Dataset: ssds-2025 (GitHub, luriahc/ssds-2025). Classes: Admiralty, Ang Mo Kio, Bukit Panjang, Bukit Timah, Buona Vista, Changi, Choa Chu Kang Central, Choa Chu Kang South, Clementi, East Coast Parkway, Jurong Island, Jurong Pier, Jurong West, Kent Ridge, Kranji Reservoir, Lim Chu Kang, Lower Peirce Reservoir, Macritchie Reservoir, Mandai, Marina Barrage, Marine Parade, Newton, Nicoll Highway, Pasir Panjang, Pasir Ris Central, Pasir Ris West, Paya Lebar, Pulau Ubin, Punggol, Queenstown, Seletar, Sembawang, Sentosa Island, Simei, Somerset Road, Tai Seng, Tanjong Katong, Tengah, Toa Payoh, Tuas, Tuas South, Ulu Pandan, Upper Peirce Reservoir, Whampoa.

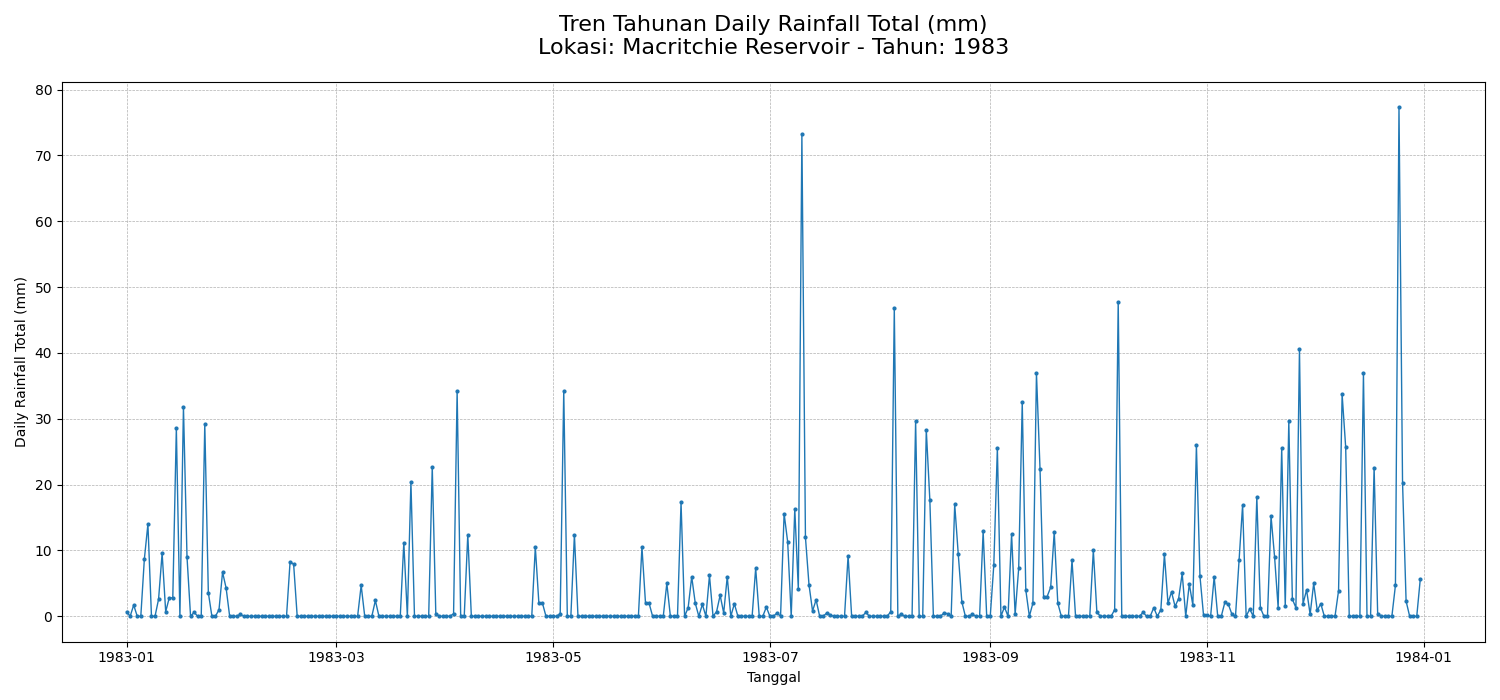
Label: Macritchie Reservoir

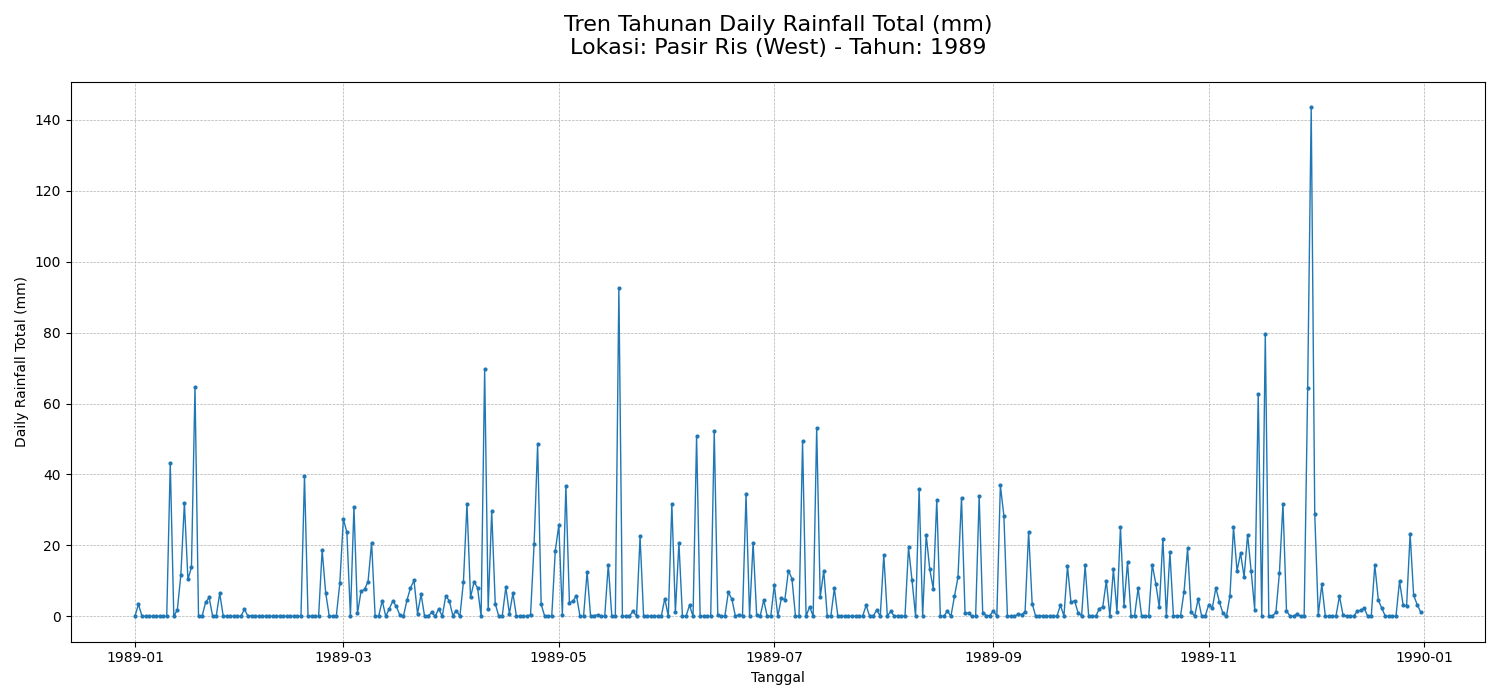
Label: Pasir Ris West

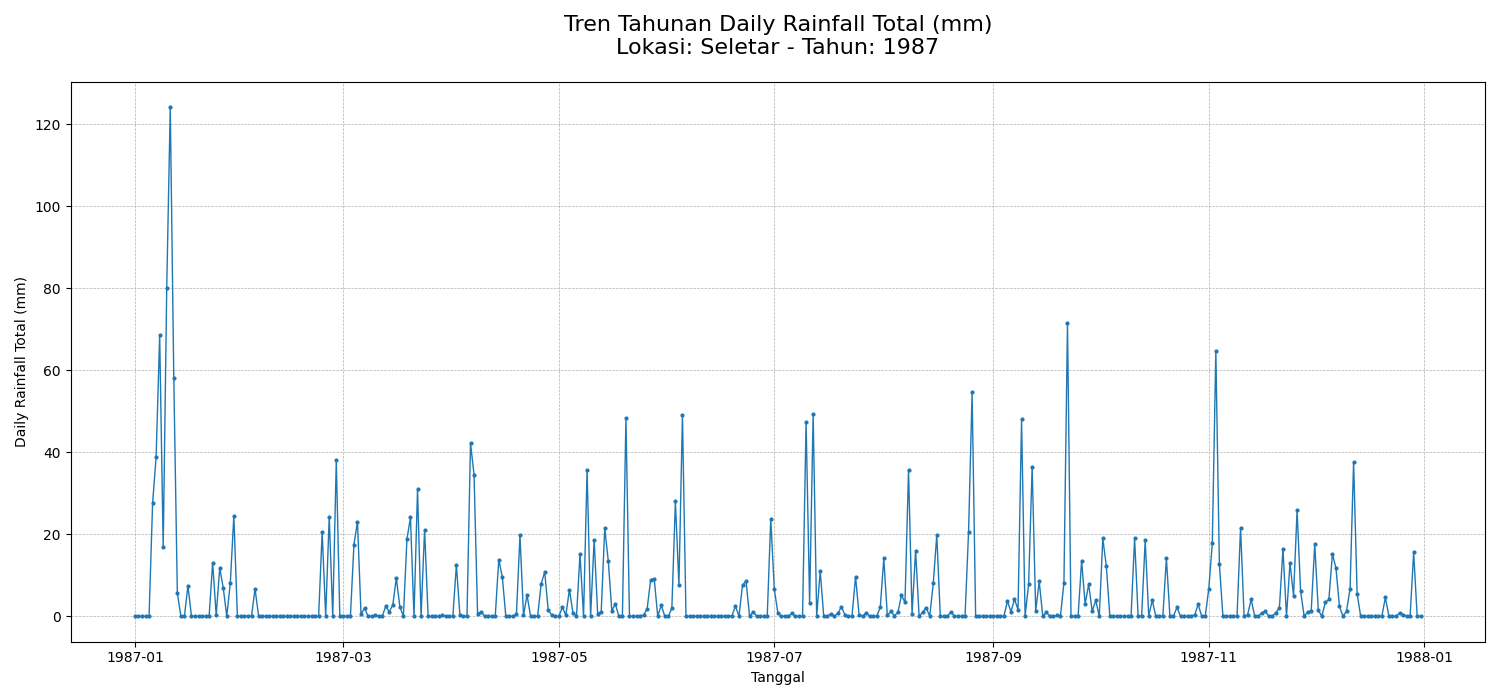
Label: Seletar

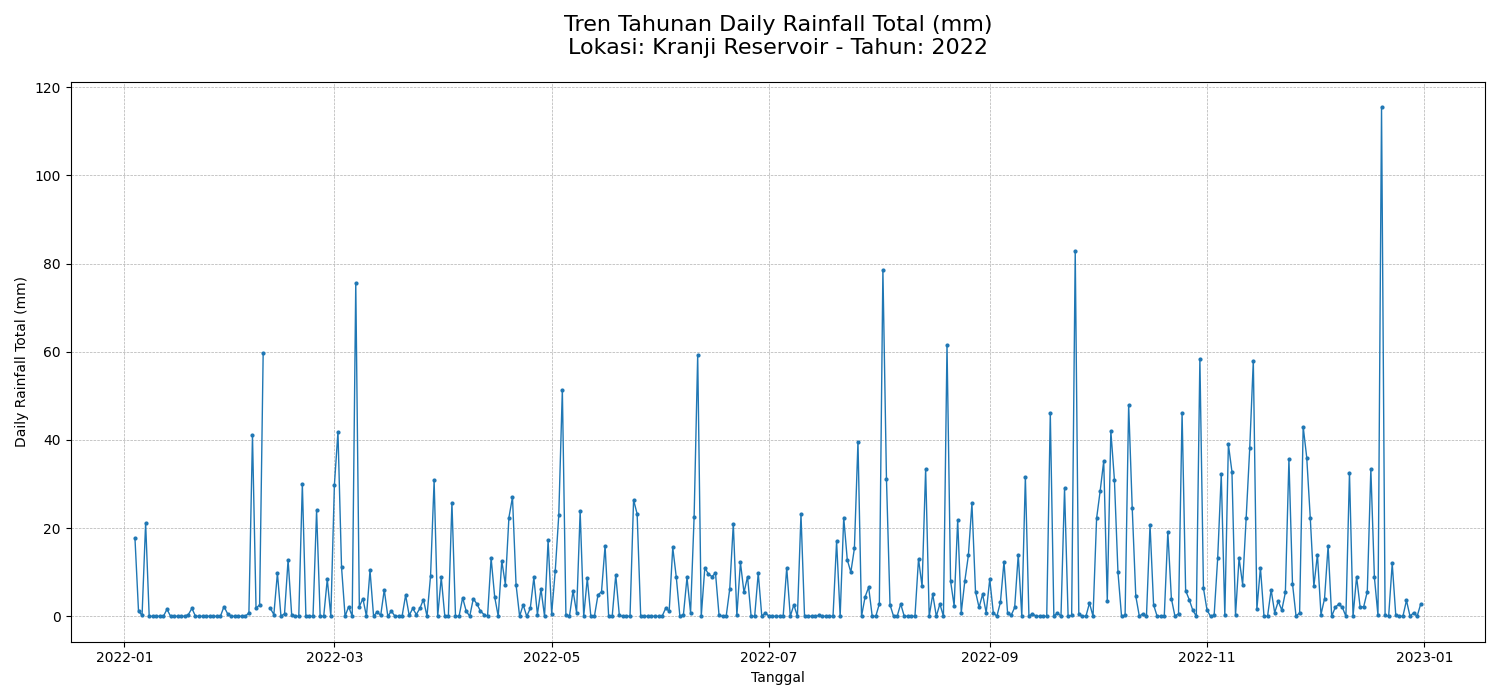
Label: Kranji Reservoir

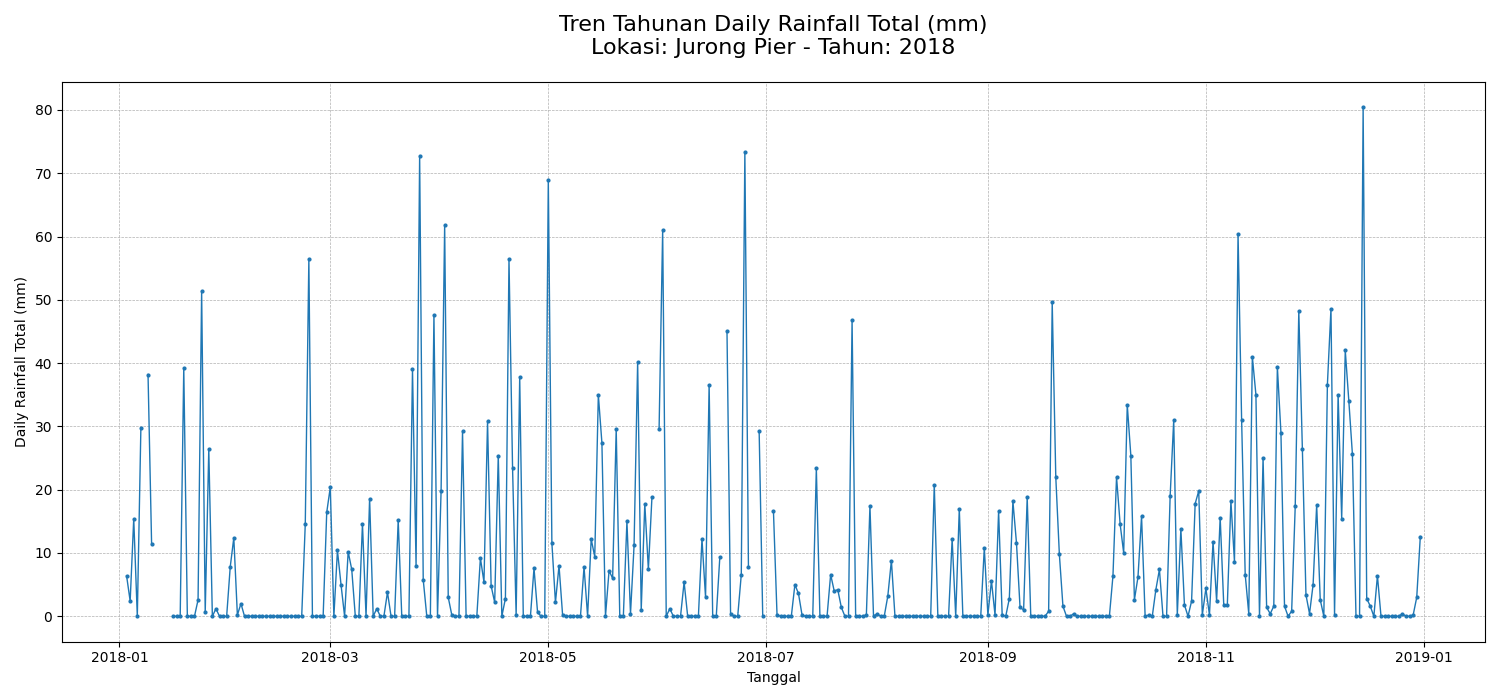
Label: Jurong Pier

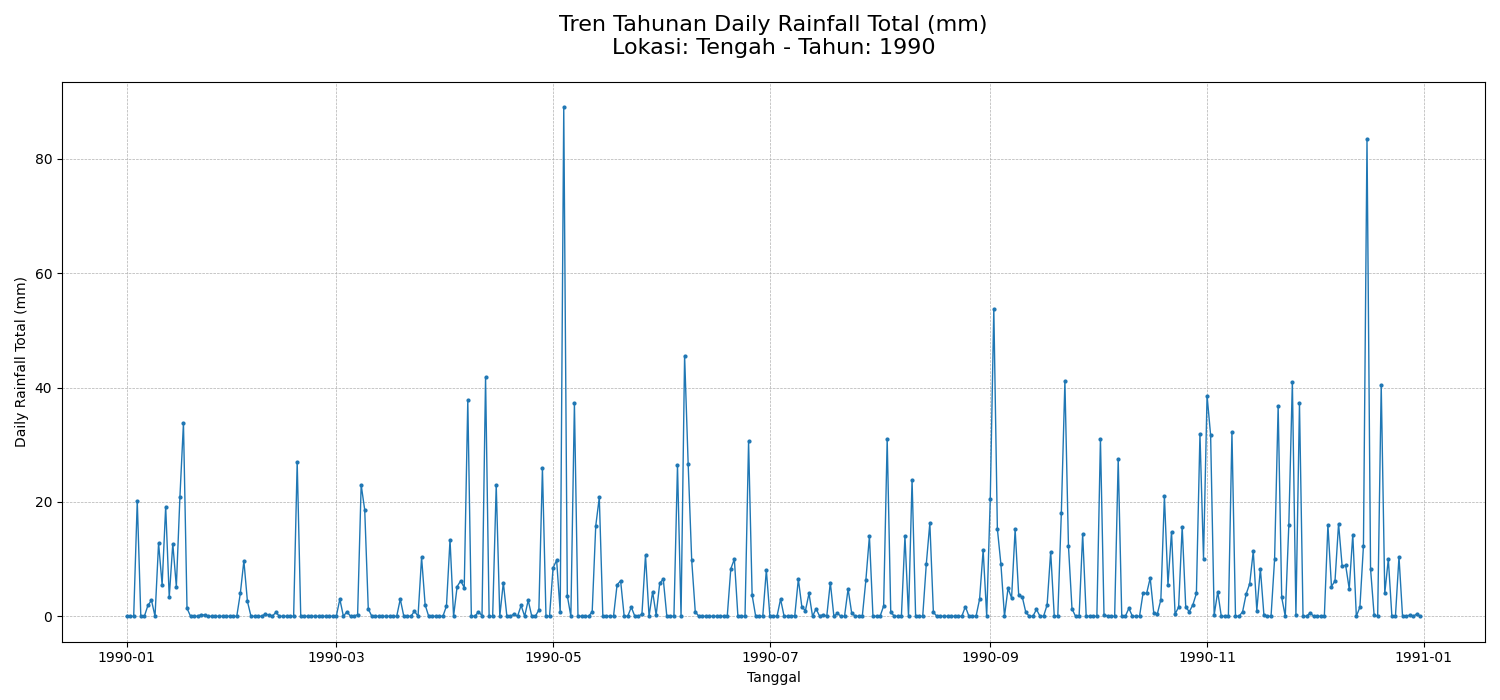
Label: Tengah
